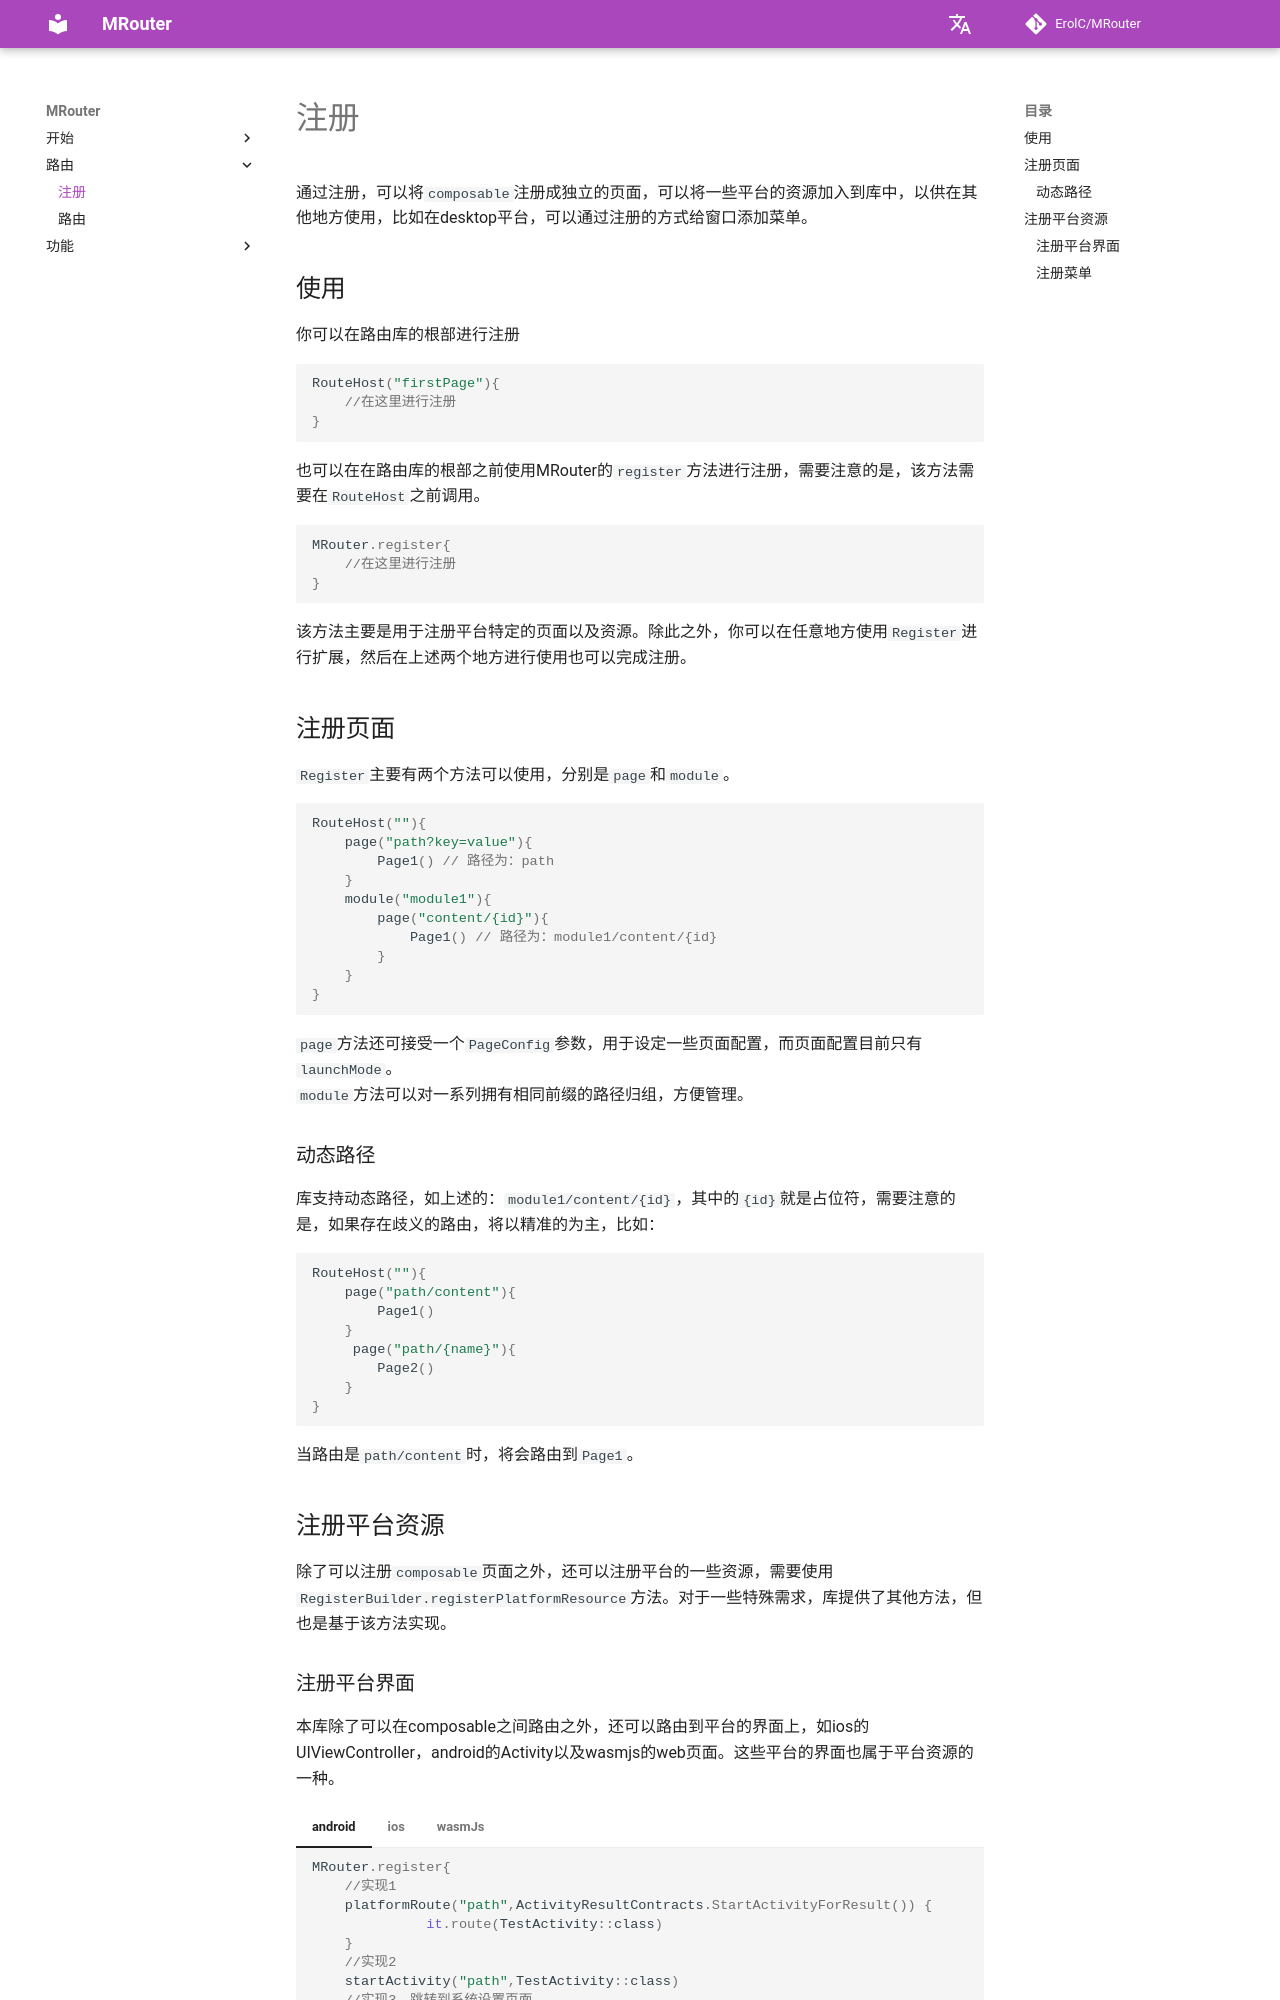

repository: ErolC/MRouter · page: route/register/index.html · generator: mkdocs

# 注册
通过注册，可以将`composable`注册成独立的页面，可以将一些平台的资源加入到库中，以供在其他地方使用，比如在desktop平台，可以通过注册的方式给窗口添加菜单。
## 使用
你可以在路由库的根部进行注册
```kotlin
RouteHost("firstPage"){
    //在这里进行注册
}
```
也可以在在路由库的根部之前使用MRouter的`register`方法进行注册，需要注意的是，该方法需要在`RouteHost`之前调用。
```kotlin
MRouter.register{
    //在这里进行注册
}
```
该方法主要是用于注册平台特定的页面以及资源。除此之外，你可以在任意地方使用`Register`进行扩展，然后在上述两个地方进行使用也可以完成注册。
## 注册页面
`Register`主要有两个方法可以使用，分别是`page`和`module`。
```kotlin
RouteHost(""){
    page("path?key=value"){
        Page1() // 路径为：path
    }
    module("module1"){
        page("content/{id}"){
            Page1() // 路径为：module1/content/{id}
        }
    }
}
```
`page`方法还可接受一个`PageConfig`参数，用于设定一些页面配置，而页面配置目前只有`launchMode`。<br>
`module`方法可以对一系列拥有相同前缀的路径归组，方便管理。<br>
### 动态路径
库支持动态路径，如上述的：`module1/content/{id}`，其中的`{id}`就是占位符，需要注意的是，如果存在歧义的路由，将以精准的为主，比如：<br>
```kotlin
RouteHost(""){
    page("path/content"){
        Page1() 
    }
     page("path/{name}"){
        Page2() 
    }
}
```
当路由是`path/content`时，将会路由到`Page1`。

## 注册平台资源
除了可以注册`composable`页面之外，还可以注册平台的一些资源，需要使用`RegisterBuilder.registerPlatformResource`方法。对于一些特殊需求，库提供了其他方法，但也是基于该方法实现。
